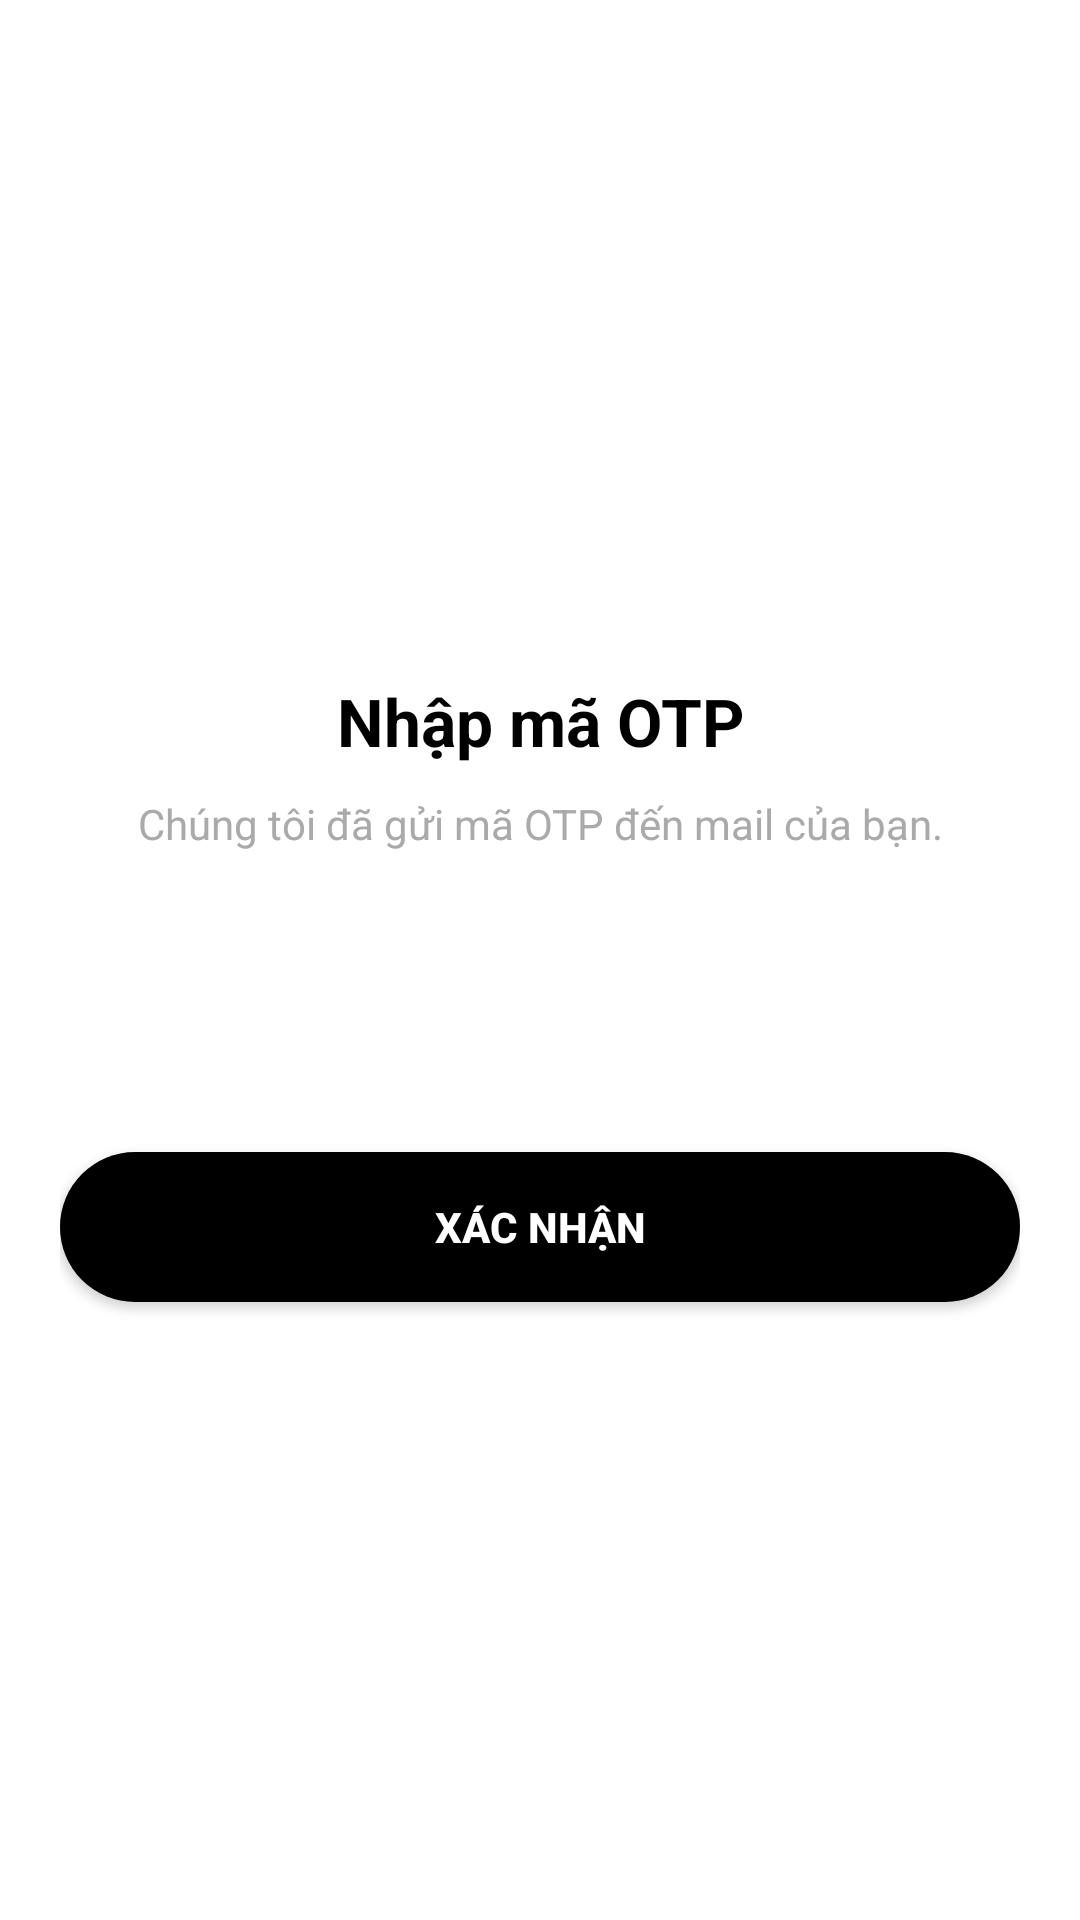

This screen was rendered from an Android layout file. Write that file and the resources it references.
<!-- AndroidManifest.xml: application theme Theme.ProjectNhom -->
<!-- res/layout/activity_otp.xml -->
<?xml version="1.0" encoding="utf-8"?>
<LinearLayout xmlns:android="http://schemas.android.com/apk/res/android"
    android:layout_width="match_parent"
    android:layout_height="match_parent"
    android:orientation="vertical"
    android:gravity="center"
    android:background="@android:color/white"
    android:padding="20dp">


    
    <TextView
        android:layout_width="wrap_content"
        android:layout_height="wrap_content"
        android:text="Nhập mã OTP"
        android:textSize="22sp"
        android:textStyle="bold"
        android:layout_marginTop="20dp"
        android:gravity="center"
        android:textColor="@android:color/black" />

    
    <TextView
        android:layout_width="wrap_content"
        android:layout_height="wrap_content"
        android:text="Chúng tôi đã gửi mã OTP đến mail của bạn."
        android:textSize="14sp"
        android:textColor="@android:color/darker_gray"
        android:gravity="center"
        android:layout_marginTop="10dp" />

    
    <LinearLayout
        android:layout_width="wrap_content"
        android:layout_height="wrap_content"
        android:orientation="horizontal"
        android:layout_marginTop="20dp">

        <EditText
            android:id="@+id/otp1"
            style="@style/OtpBox"/>
        <EditText
            android:id="@+id/otp2"
            style="@style/OtpBox"/>
        <EditText
            android:id="@+id/otp3"
            style="@style/OtpBox"/>
        <EditText
            android:id="@+id/otp4"
            style="@style/OtpBox"/>
        <EditText
            android:id="@+id/otp5"
            style="@style/OtpBox"/>
        <EditText
            android:id="@+id/otp6"
            style="@style/OtpBox"/>
    </LinearLayout>

    
    <Button
        android:id="@+id/btnverify"
        android:layout_width="match_parent"
        android:layout_height="50dp"
        android:text="Xác nhận"
        android:background="@drawable/button_bg"
        android:textColor="@android:color/white"
        android:textStyle="bold"
        android:layout_marginTop="20dp"/>

</LinearLayout>
<!-- resources referenced by this layout -->
<resources>
  <!-- drawable button_bg (drawable) -->
  <?xml version="1.0" encoding="utf-8"?>
  <shape xmlns:android="http://schemas.android.com/apk/res/android"
      android:shape="rectangle">
      <solid android:color="@android:color/black"/>
      <corners android:radius="25dp"/>
  </shape>
  <style name="OtpBox">
          <item name="android:layout_width">50dp</item>
          <item name="android:layout_height">50dp</item>
          <item name="android:background">@drawable/otp_box_bg</item>
          <item name="android:textSize">18sp</item>
          <item name="android:gravity">center</item>
          <item name="android:inputType">number</item>
          <item name="android:maxLength">1</item>
          <item name="android:layout_margin">5dp</item>
      </style>
  <style name="Theme.ProjectNhom" parent="Base.Theme.ProjectNhom" />
  <style name="Base.Theme.ProjectNhom" parent="Theme.Material3.DayNight.NoActionBar">
          
          
  
          
          <item name="colorPrimary">@color/primary</item>
          <item name="colorPrimaryVariant">@color/primary</item>
          <item name="colorOnPrimary">@color/white</item>
  
          <item name="colorSecondary">@color/secondary</item>
          <item name="colorSecondaryVariant">@color/secondary</item>
          <item name="colorOnSecondary">@color/black</item>
  
          <item name="android:statusBarColor">@color/primary</item>
          
  
          <item name="android:fitsSystemWindows" value="true" />
      </style>
  <color name="primary">#5E35B1</color>
  <color name="white">#FFFFFFFF</color>
  <color name="secondary">#673AB7</color>
  <color name="black">#FF000000</color>
</resources>
